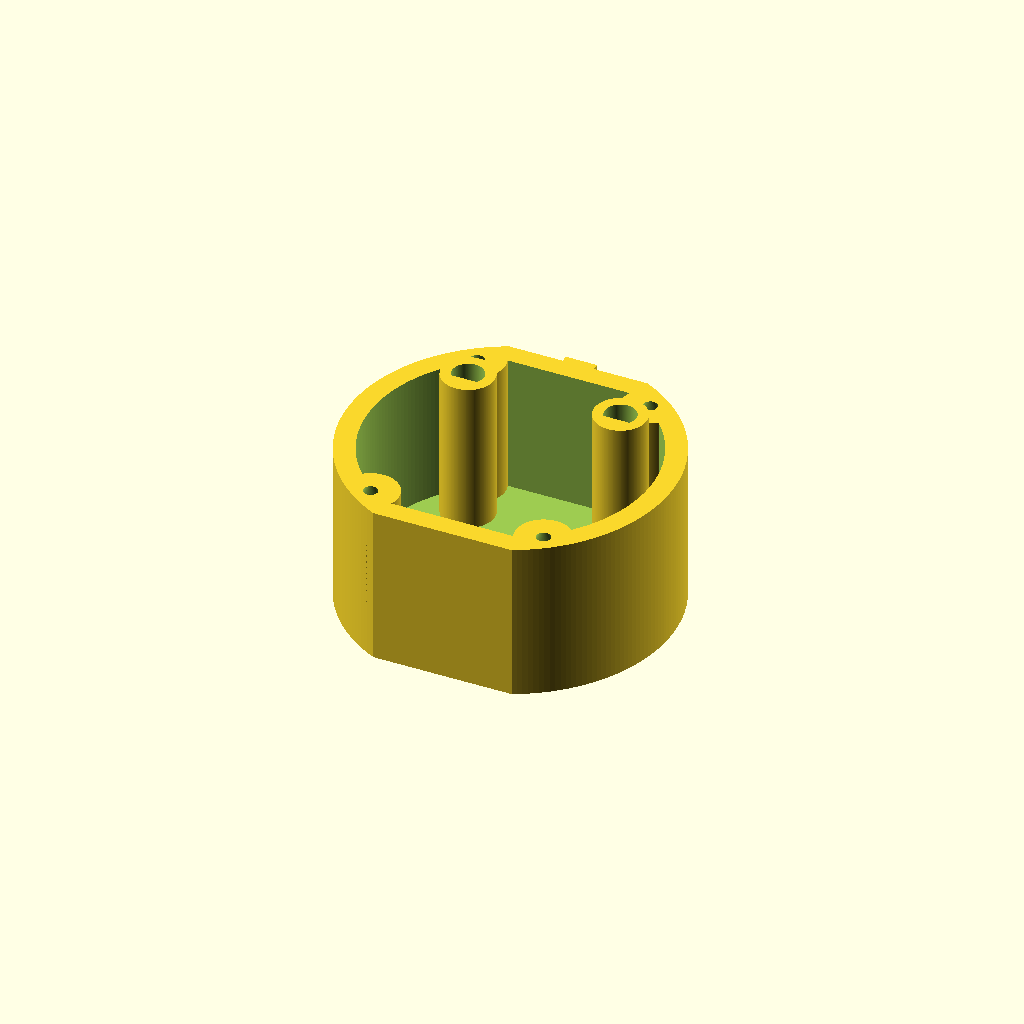
Cell 1: rendered with the file's own defaults.
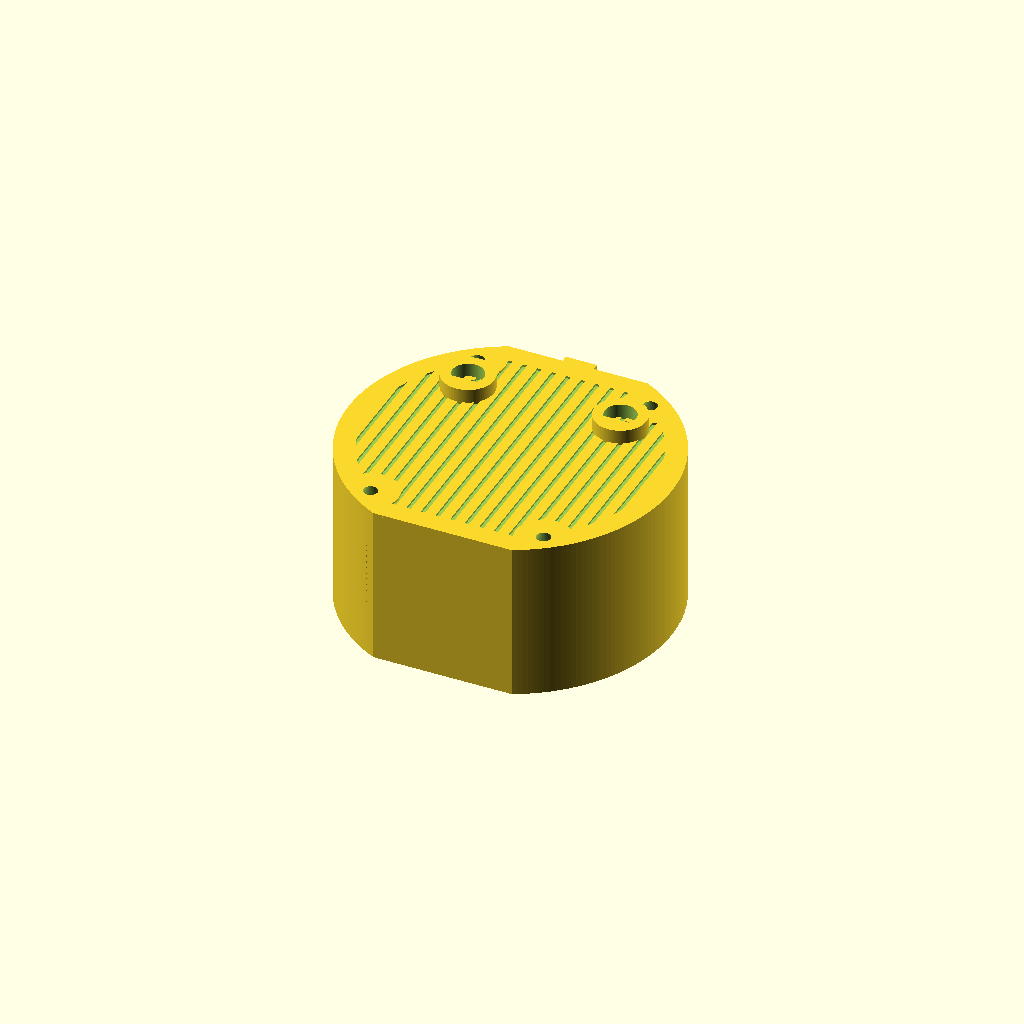
Cell 2: as_include_custom = false (everything else at default).
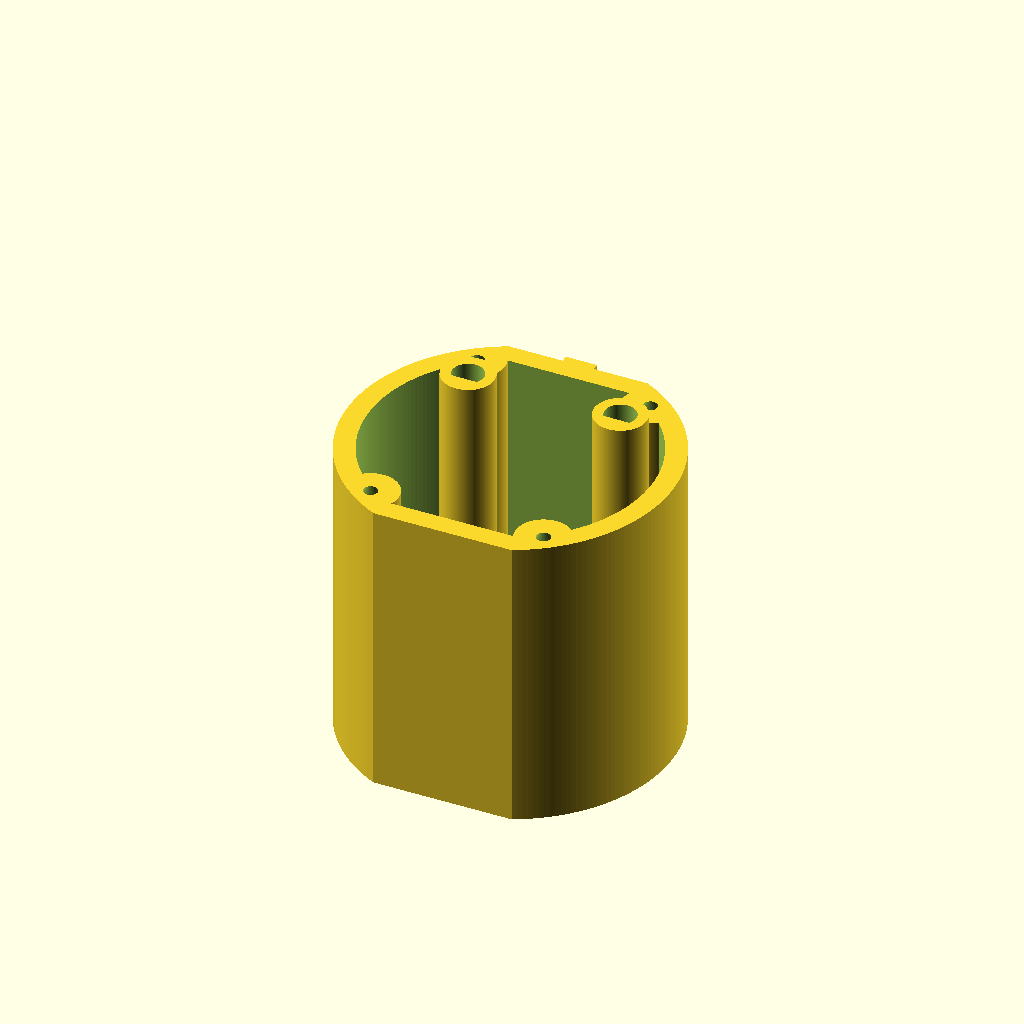
Cell 3 — extra_depth set to 40, the other parameters unchanged.
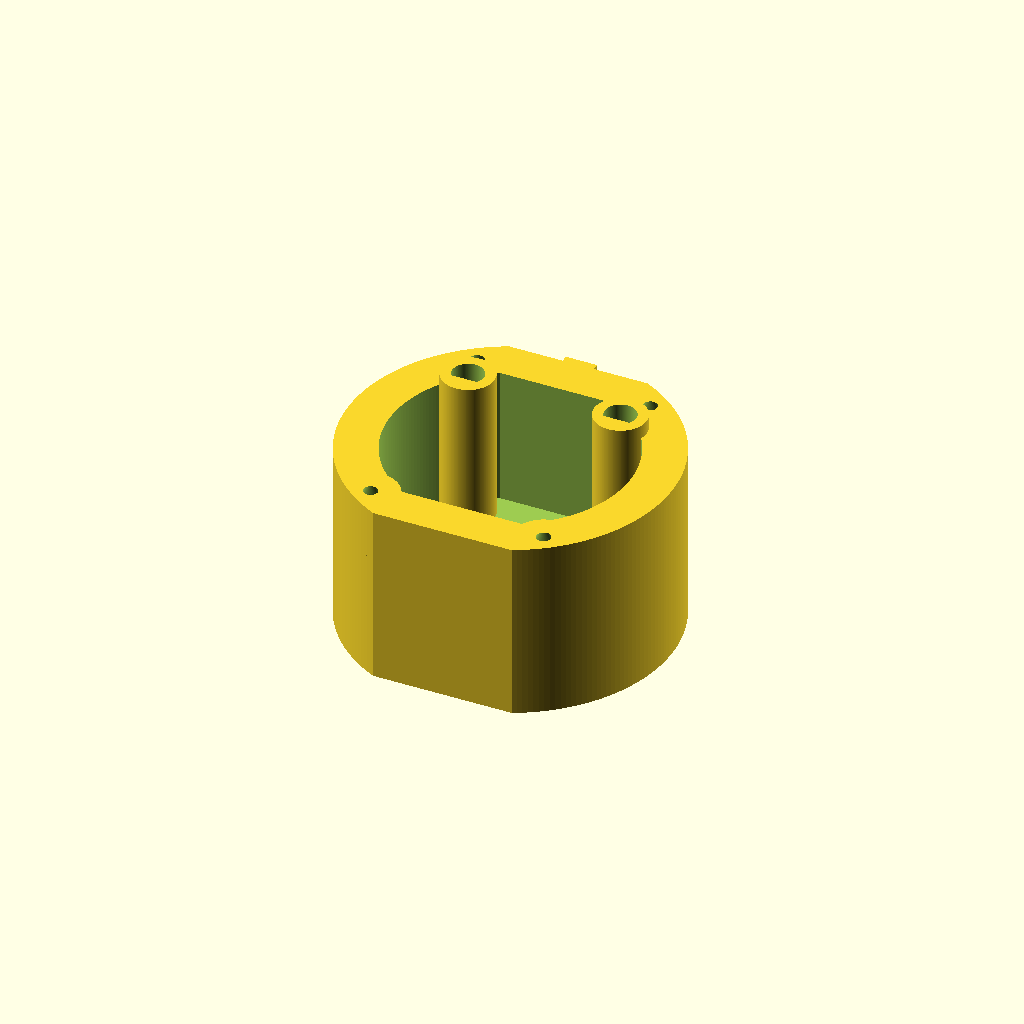
Cell 4: shell = 6 (everything else at default).
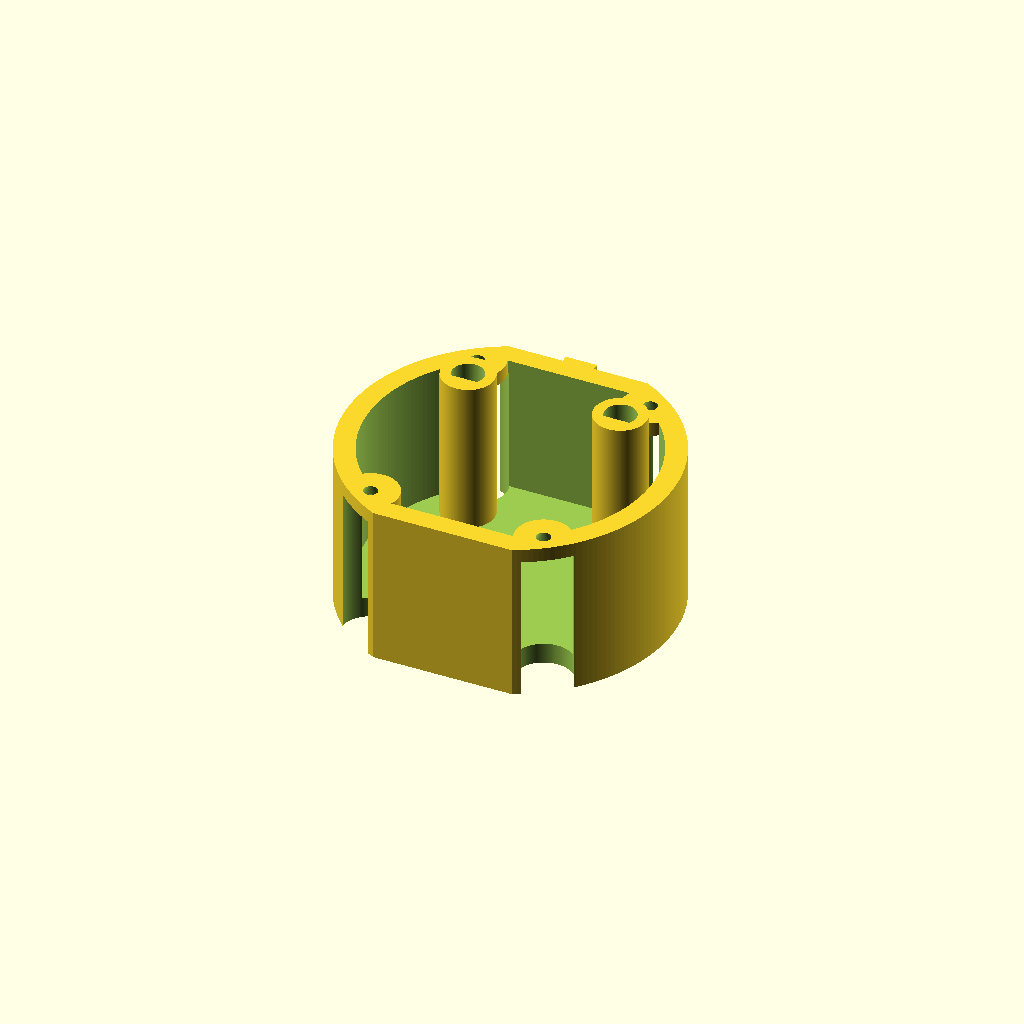
Cell 5 — well_d set to 8.4, the other parameters unchanged.
All cells are drawn from one camera (rotation 55°, 0°, 25°, orthographic, colour scheme Cornfield), so only the parameter changes between them.
OpenSCAD source file Chapter_8/cad/deep_backplate_20mm.scad:
// deep_backplate_20mm.scad — Chapter 8 / cd-bp3.6
// The custom backplate with a DEEPER interior for a bigger battery.
// This is the 20mm-extra-depth variant; see deep_backplate_6mm.scad for the
// shallower one. Both share this file's structure — only `extra_depth` differs.
//
// Builds on custom_backplate.scad (-> stock_backplate.scad): same
// caliper-verified outline, mounting-hole rectangle, rim notch, and
// print-tested BOOT/RESET positions.
//
// WHAT THIS ADDS over the flat custom plate
//   - the interior (PCB-facing) floor is pushed OUT by `extra_depth`
//     (20 mm here) to make room for a thicker battery + an Adafruit
//     3922-style pigtail once it arrives and gets soldered on
//   - a `shell`-thick wall + floor around that new cavity
//   - 4 recessed screw wells: the screw drops down a `well_d` counterbore
//     to the ORIGINAL countersink + hole at the ORIGINAL plane, so the
//     same screws still reach the same PCB standoffs — nothing about the
//     screw path itself changes, only the material around it moved out
//     (untested at this depth: a longer driver shaft may be needed to
//     reach the counterbore bottom)
//   - BOOT/RESET poke-tubes: sealed `btn_hole_d` channels from the outer
//     face up to the seat plane, so a tool reaches the buttons without
//     passing through the battery compartment
//
// NOT MODELED YET (later passes, see ../doc/CASE.md)
//   - battery-connector / wire cutout + a no-disassembly power-cut feature
//   - printed button extenders (these are just open poke-tubes for now) —
//     see button_extender_20mm.scad
//   - exact standoff gap, any inner locating lip, outer-edge chamfer
//   - print-testing at this depth (untested as of creation; the 6mm
//     variant is the print-confirmed one)
//
// COORDINATE FRAME  (same as stock_backplate.scad)
//   +Z points INTO the device (toward the PCB). The seat plane region is
//   Z = 0 .. plate_th and is IDENTICAL to the stock plate there, so it
//   still indexes into the housing. Going outward (-Z):
//     Z = plate_th - extra_depth          -> cavity floor (top surface)
//     Z = plate_th - extra_depth - shell  -> device outer back face
//   PRINT OUTER FACE DOWN (cavity opens upward) — no supports needed.

as_include_custom = true;   // suppress custom_backplate's own render
                            // (custom_backplate.scad sets as_include for stock)
include <custom_backplate.scad>

/* ============================ PARAMETERS ================================= */

extra_depth = 20.0;  // extra interior depth vs. the flat stock plate. TUNABLE.
shell       = 3.0;   // new wall + floor thickness. TUNABLE.

well_d      = 4.2;   // screw-well counterbore dia (driver + head clearance;
                     //   open toward 4.5 if a #0 driver binds)
well_boss_d = 8.0;   // solid boss dia around each screw well

btn_wall    = 1.5;   // poke-tube wall thickness (-> OD = btn_hole_d + 2*btn_wall)
btn_tube_up = 2.0;   // extra poke-tube length ABOVE the seat plane, toward the
                     //   PCB — reaches past a nearby cable connector to the
                     //   button. Watch for a PCB/connector clash on the print.

// BOOT/RESET bore: a short round lip at the back surface, then a WIDER,
// D-shaped bore the rest of the way up.
btn_bore_lip    = 1.0;   // round Ø btn_hole_d kept at the outer (back) face
btn_bore_wide_d = 4.5;   // round part of the wider D bore past the lip
btn_bore_flat   = 1.0;   // how far the D's flat is cut in from the round edge

btn_boss_d  = btn_bore_wide_d + 2 * btn_wall;   // sized to the wide bore

deep_ribs   = false; // stock inner-face ribs are dropped on the deep part

/* ============================== derived ================================= */

floor_top  = plate_th - extra_depth;        // Z, cavity floor top surface
outer_face = floor_top - shell;             // Z, device outer back face
box_h      = plate_th - outer_face;         // total wall height (Z span)
btn_bore_flat_at = btn_bore_wide_d / 2 - btn_bore_flat;  // flat offset from axis

module cavity_2d() offset(r = -shell) outline_2d();

// D profile: a circle with one side flattened to a chord `flat_at` from the
// axis (flat faces -Y). Shared with button_extender_20mm.scad so bore and rod mate.
module d2d(dia, flat_at) {
    intersection() {
        circle(d = dia);
        translate([-dia, -flat_at]) square([2 * dia, 2 * dia]);
    }
}

// wider D bore past the lip
module btn_bore_wide_2d() d2d(btn_bore_wide_d, btn_bore_flat_at);

/* ================================ part ================================== */

module deep_backplate() {
    difference() {
        union() {
            // everything that must stay within the verified outline
            // footprint: the box + the internal bosses (bosses that reach
            // the rim get clipped flush to the edge, which is fine).
            intersection() {
                translate([0, 0, outer_face - 1])
                    linear_extrude(height = box_h + 2) outline_2d();

                union() {
                    // hollow box: full outline, cavity removed
                    difference() {
                        translate([0, 0, outer_face])
                            linear_extrude(height = box_h) outline_2d();
                        translate([0, 0, floor_top])
                            linear_extrude(height = plate_th - floor_top + 1)
                                cavity_2d();
                    }
                    // screw-well bosses: cavity floor -> seat plane
                    hole_positions()
                        translate([0, 0, floor_top])
                            cylinder(d = well_boss_d, h = plate_th - floor_top);
                }
            }

            // rim notch — seat-plane region only, unchanged from stock,
            // added AFTER the outline clip since it protrudes past the edge
            if (notch_on)
                translate([-notch_w / 2, flat_tb / 2 - 1, 0])
                    cube([notch_w, notch_out + 1, plate_th]);

            // BOOT/RESET poke-tube bosses — cavity floor up past the seat
            // plane by btn_tube_up. Outside the outline clip (they sit well
            // inboard) so btn_tube_up can exceed the box height.
            if (buttons_on)
                button_positions()
                    translate([0, 0, floor_top])
                        cylinder(d = btn_boss_d,
                                 h = plate_th - floor_top + btn_tube_up);
        }

        // ---- screw path: ORIGINAL countersink cone (Z 0..plate_th) ----
        hole_positions()
            translate([0, 0, -eps])
                cylinder(d1 = hole_d_out, d2 = hole_d_in,
                         h = plate_th + 2 * eps);

        // ---- screw-well counterbore: outer face up to the cone ----
        hole_positions()
            translate([0, 0, outer_face - eps])
                cylinder(d = well_d, h = -outer_face + eps);

        // ---- BOOT/RESET bores: round lip at the back face, then wider D ----
        if (buttons_on)
            button_positions() {
                // round Ø btn_hole_d lip at the outer (back) surface
                translate([0, 0, outer_face - eps])
                    cylinder(d = btn_hole_d, h = btn_bore_lip + eps);
                // wider D bore the rest of the way to the tube top
                translate([0, 0, outer_face + btn_bore_lip])
                    linear_extrude(box_h + btn_tube_up - btn_bore_lip + eps)
                        btn_bore_wide_2d();
            }
    }
}

// button_extender_20mm.scad sets as_include_deep=true to reuse the params + d2d()
if (is_undef(as_include_deep) || !as_include_deep) deep_backplate();

/* ============================ sanity echoes ============================= */

echo(str("DEEP: extra_depth ", extra_depth, " mm   shell ", shell, " mm"));
echo(str("cavity floor top  Z = ", floor_top,
         "   outer back face  Z = ", outer_face));
echo(str("overall thickness: ", box_h, " mm  (stock plate was ", plate_th, ")"));
echo(str("interior gained over the flat plate: ", extra_depth, " mm"));
echo(str("screw well: dia ", well_d, " x ", -outer_face,
         " mm deep down to the countersink"));
echo(str("battery-area rough clearance between the 4 wells: ",
         hole_dx - well_boss_d, " x ", hole_dy - well_boss_d,
         " mm  x ", extra_depth, " mm deep"));
echo(str("poke-tube: OD ", btn_boss_d, ", top at Z = ", plate_th + btn_tube_up));
echo(str("  bore: round ", btn_hole_d, " for the first ", btn_bore_lip,
         " mm, then D ", btn_bore_wide_d, " (flat ", btn_bore_flat_at,
         " off axis) -> boss wall ", (btn_boss_d - btn_bore_wide_d) / 2,
         " round / ", btn_boss_d / 2 - btn_bore_flat_at, " flat side"));
Customizer parameters (derived from the source; name, type, default, range or options):
as_include_custom: bool, default true
extra_depth: number, default 20
shell: number, default 3
well_d: number, default 4.2
well_boss_d: number, default 8
btn_wall: number, default 1.5
btn_tube_up: number, default 2
btn_bore_lip: number, default 1
btn_bore_wide_d: number, default 4.5
btn_bore_flat: number, default 1
deep_ribs: bool, default false
